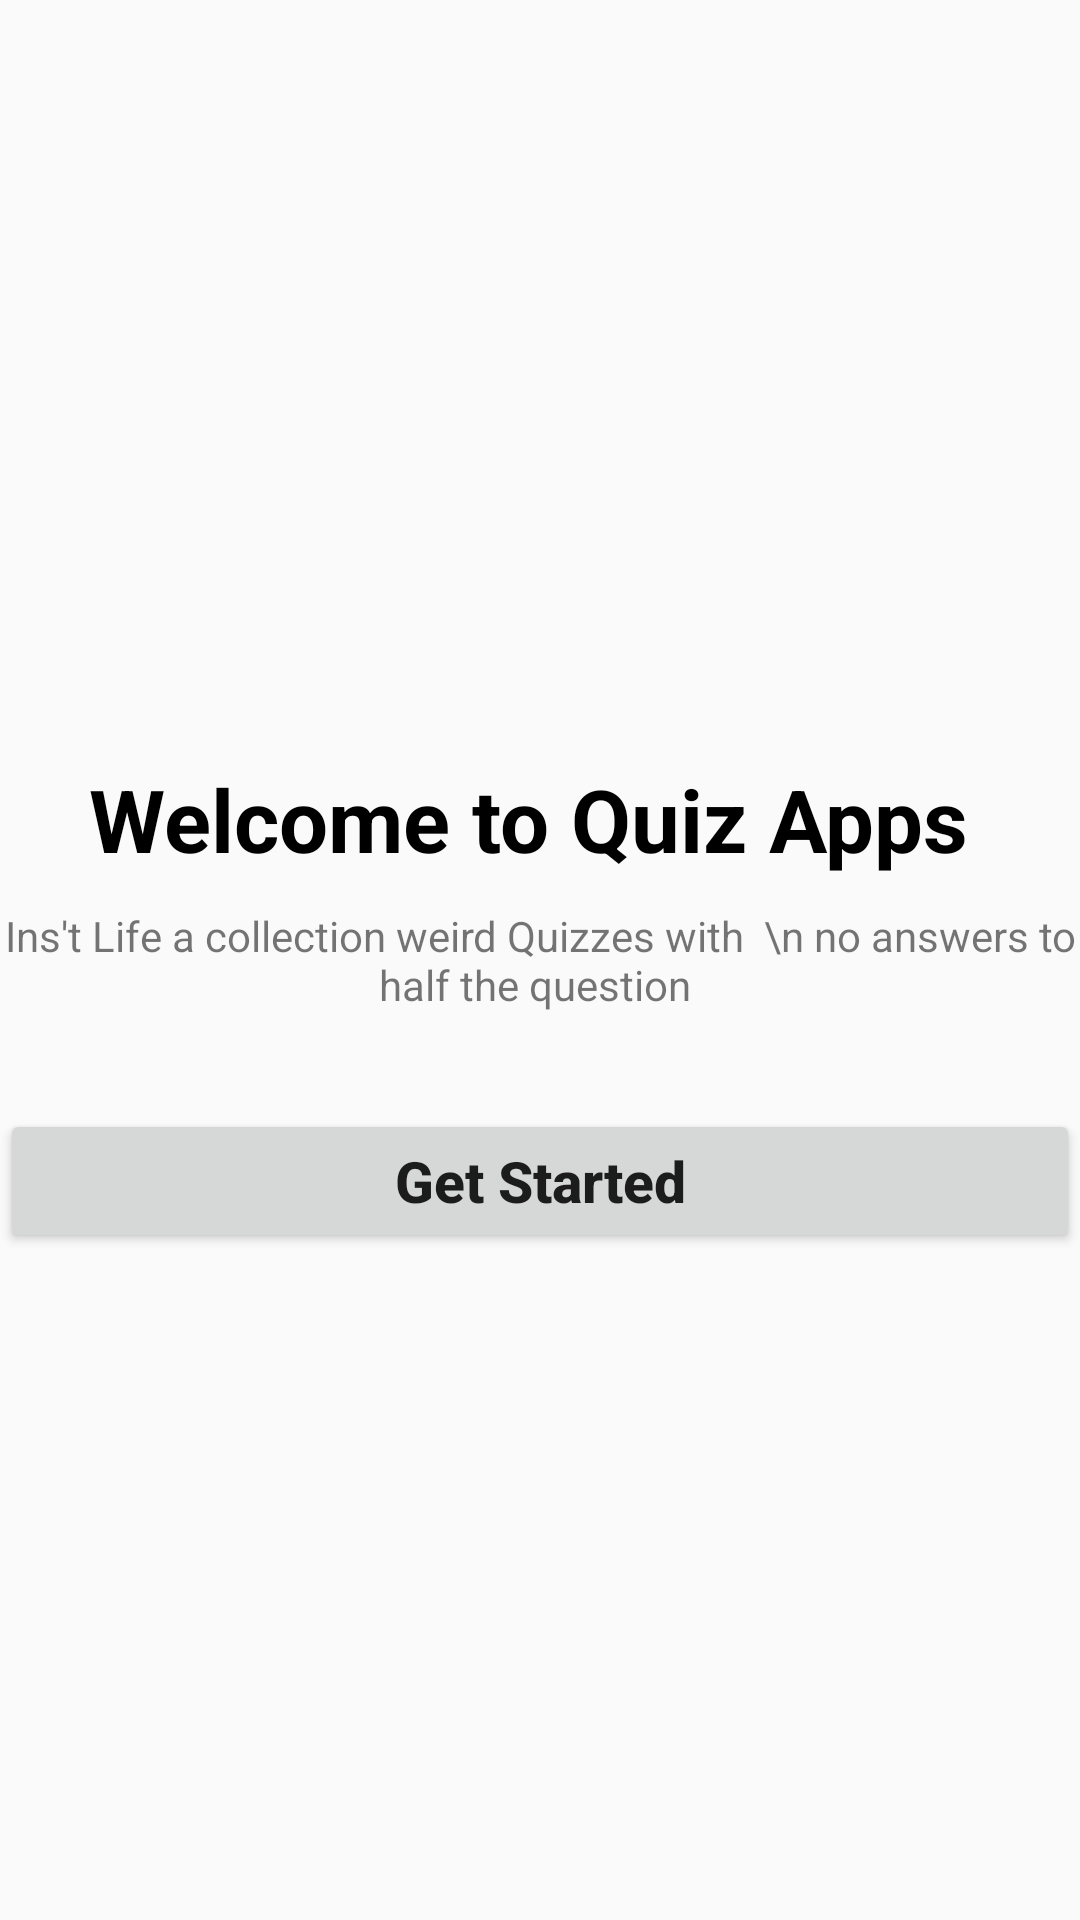

The Android layout XML behind this screen, and the referenced resources:
<!-- AndroidManifest.xml: application theme Theme.QuizApps -->
<!-- res/layout/activity_login_intro.xml -->
<?xml version="1.0" encoding="utf-8"?>
<androidx.constraintlayout.widget.ConstraintLayout xmlns:android="http://schemas.android.com/apk/res/android"
    xmlns:app="http://schemas.android.com/apk/res-auto"
    xmlns:tools="http://schemas.android.com/tools"
    android:id="@+id/main"
    android:layout_width="match_parent"
    android:layout_height="match_parent"
    tools:context=".LoginIntro">

    <TextView
        android:id="@+id/txtLoginSubHeader"
        android:layout_width="wrap_content"
        android:layout_height="wrap_content"
        android:textAlignment="center"
        android:text="Ins't Life a collection weird Quizzes with  \n no answers to half the question "
        app:layout_constraintBottom_toBottomOf="parent"
        app:layout_constraintEnd_toEndOf="parent"
        app:layout_constraintStart_toStartOf="parent"
        app:layout_constraintTop_toTopOf="parent" />

    <TextView
        android:id="@+id/txtLoginHeader"
        android:layout_width="wrap_content"
        android:layout_height="wrap_content"
        android:textColor="@color/black"
        android:textSize="29dp"
        android:text="Welcome to Quiz Apps "
        app:layout_constraintBottom_toTopOf="@+id/txtLoginSubHeader"
        app:layout_constraintEnd_toEndOf="parent"
        app:layout_constraintStart_toStartOf="parent"
        android:layout_marginBottom="10dp"
        android:textStyle="bold"

        />

    <ImageView
        android:id="@+id/imageView"
        android:layout_width="170dp"
        android:layout_height="170dp"
        app:layout_constraintBottom_toTopOf="@+id/txtLoginHeader"
        app:layout_constraintEnd_toEndOf="parent"
        app:layout_constraintStart_toStartOf="parent"
        tools:srcCompat="@drawable/welcome_img"
        android:layout_marginBottom="16sp"

        />

    <Button
        android:id="@+id/btnGetStarted"
        android:layout_width="0dp"
        android:layout_height="wrap_content"
        android:text="Get Started"
         android:textStyle="bold"
        android:textSize="19dp"
        android:textAllCaps="false"
        app:layout_constraintEnd_toEndOf="parent"
        app:layout_constraintStart_toStartOf="parent"
        app:layout_constraintTop_toBottomOf="@+id/txtLoginSubHeader"
        android:layout_marginTop="32dp"

        />

    <ImageView

        android:layout_width="match_parent"
        android:layout_height="120dp"
        android:scaleType="centerCrop"
        app:layout_constraintBottom_toBottomOf="parent"
        app:layout_constraintEnd_toEndOf="parent"
        app:layout_constraintStart_toStartOf="parent"
        tools:srcCompat="@drawable/fotter"

        />


</androidx.constraintlayout.widget.ConstraintLayout>
<!-- resources referenced by this layout -->
<resources>
  <color name="black">#FF000000</color>
  <!-- drawable welcome_img: vector/xml drawable (drawable, 26024 chars, omitted) -->
  <style name="Theme.QuizApps" parent="Base.Theme.QuizApps" />
  <style name="Base.Theme.QuizApps" parent="Theme.AppCompat.Light.NoActionBar">
          
          
      </style>
</resources>
